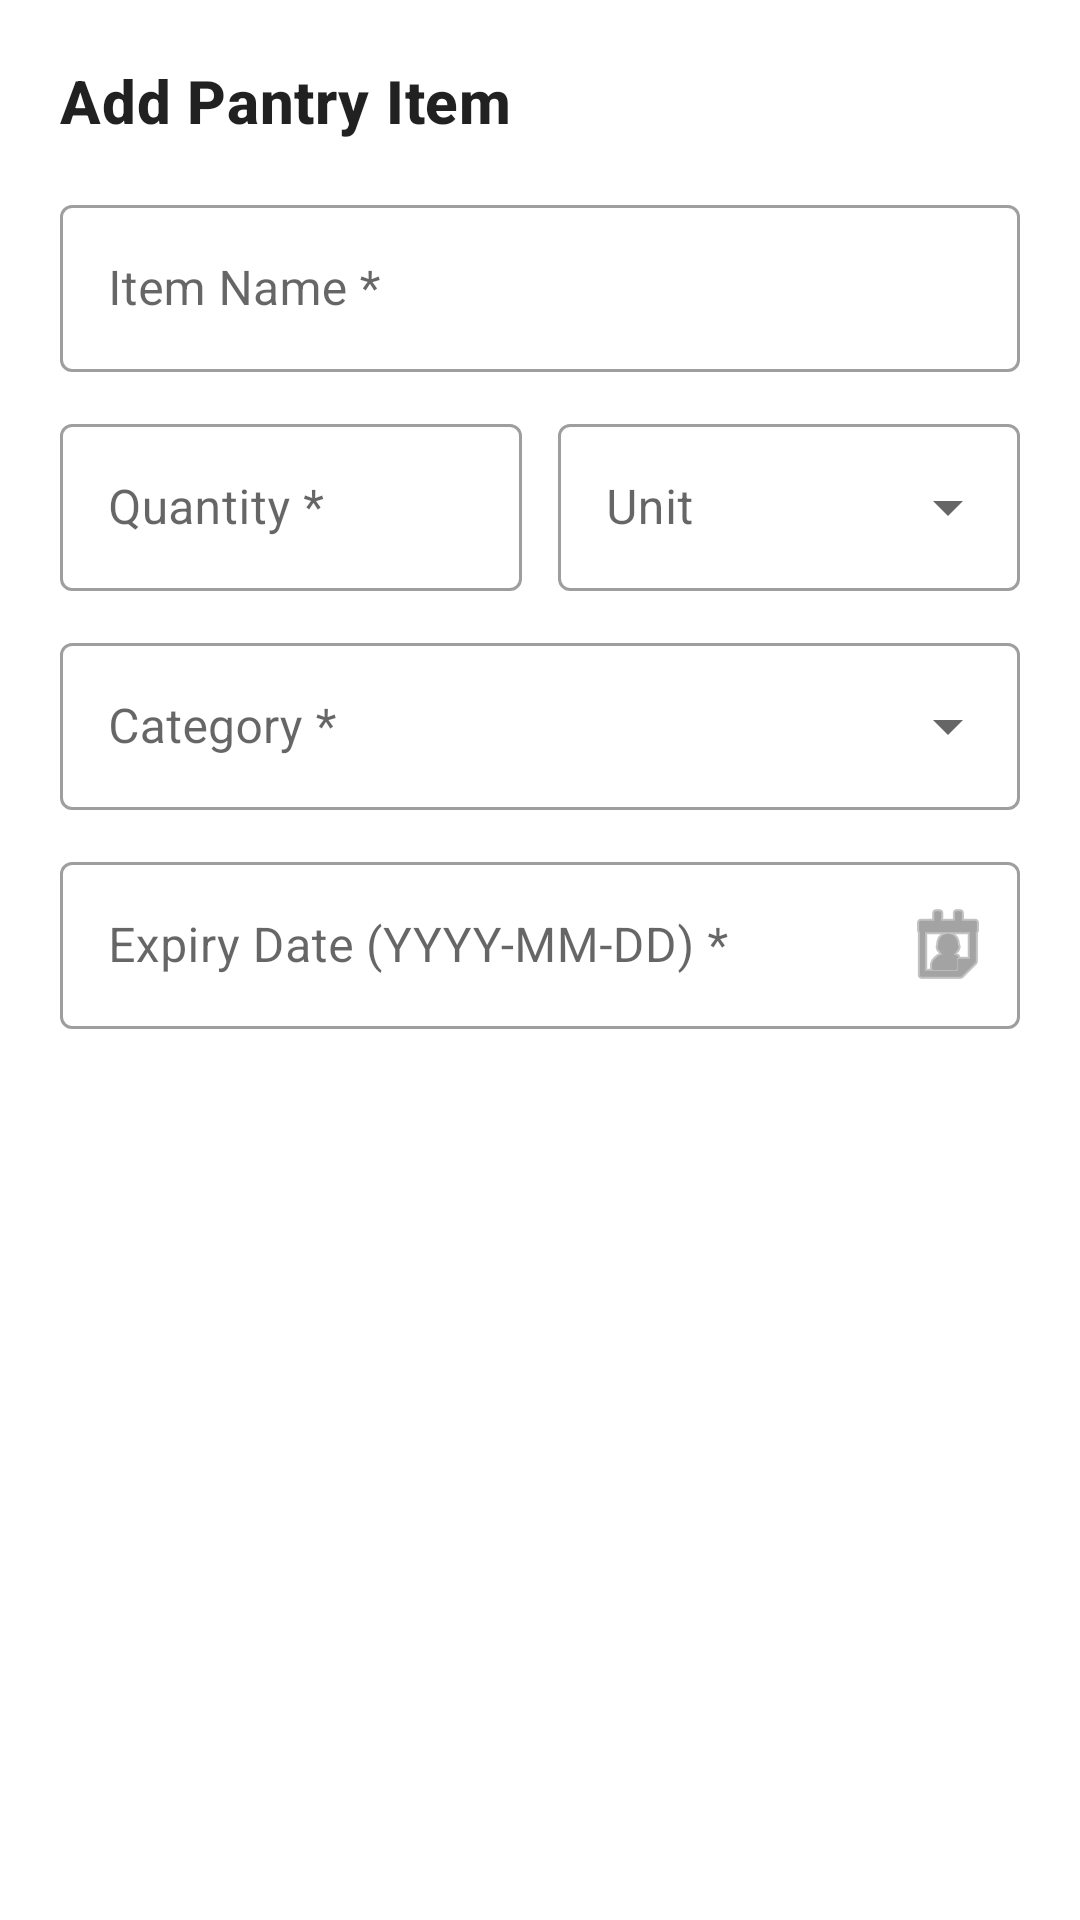

Android layout source for this screen:
<!-- AndroidManifest.xml: application theme Theme.SmartPantryManager -->
<!-- res/layout/dialog_add_edit_pantry_item.xml -->
<?xml version="1.0" encoding="utf-8"?>
<ScrollView
    xmlns:android="http://schemas.android.com/apk/res/android"
    xmlns:app="http://schemas.android.com/apk/res-auto"
    android:layout_width="match_parent"
    android:layout_height="wrap_content">

    <LinearLayout
        android:layout_width="match_parent"
        android:layout_height="wrap_content"
        android:orientation="vertical"
        android:padding="20dp">

        <TextView
            android:id="@+id/tvDialogTitle"
            android:layout_width="match_parent"
            android:layout_height="wrap_content"
            android:text="@string/dialog_add_pantry_item"
            android:textAppearance="@style/TextAppearance.MaterialComponents.Headline6"
            android:textStyle="bold"
            android:layout_marginBottom="16dp" />

        
        <com.google.android.material.textfield.TextInputLayout
            android:id="@+id/tilName"
            style="@style/Widget.MaterialComponents.TextInputLayout.OutlinedBox"
            android:layout_width="match_parent"
            android:layout_height="wrap_content"
            android:hint="@string/item_name_hint"
            android:layout_marginBottom="12dp">

            <com.google.android.material.textfield.TextInputEditText
                android:id="@+id/etName"
                android:layout_width="match_parent"
                android:layout_height="wrap_content"
                android:inputType="textCapWords" />
        </com.google.android.material.textfield.TextInputLayout>

        
        <LinearLayout
            android:layout_width="match_parent"
            android:layout_height="wrap_content"
            android:orientation="horizontal"
            android:baselineAligned="false"
            android:layout_marginBottom="12dp">

            <com.google.android.material.textfield.TextInputLayout
                android:id="@+id/tilQuantity"
                style="@style/Widget.MaterialComponents.TextInputLayout.OutlinedBox"
                android:layout_width="0dp"
                android:layout_height="wrap_content"
                android:layout_weight="1"
                android:hint="@string/quantity_hint">

                <com.google.android.material.textfield.TextInputEditText
                    android:id="@+id/etQuantity"
                    android:layout_width="match_parent"
                    android:layout_height="wrap_content"
                    android:inputType="numberDecimal" />
            </com.google.android.material.textfield.TextInputLayout>

            <com.google.android.material.textfield.TextInputLayout
                android:id="@+id/tilUnit"
                style="@style/Widget.MaterialComponents.TextInputLayout.OutlinedBox.ExposedDropdownMenu"
                android:layout_width="0dp"
                android:layout_height="wrap_content"
                android:layout_weight="1"
                android:layout_marginStart="12dp"
                android:hint="@string/unit_hint">

                <AutoCompleteTextView
                    android:id="@+id/actvUnit"
                    android:layout_width="match_parent"
                    android:layout_height="wrap_content"
                    android:inputType="none"
                    android:focusable="false" />
            </com.google.android.material.textfield.TextInputLayout>
        </LinearLayout>

        
        <com.google.android.material.textfield.TextInputLayout
            android:id="@+id/tilCategory"
            style="@style/Widget.MaterialComponents.TextInputLayout.OutlinedBox.ExposedDropdownMenu"
            android:layout_width="match_parent"
            android:layout_height="wrap_content"
            android:hint="@string/category_hint"
            android:layout_marginBottom="12dp">

            <AutoCompleteTextView
                android:id="@+id/actvCategory"
                android:layout_width="match_parent"
                android:layout_height="wrap_content"
                android:inputType="none"
                android:focusable="false" />
        </com.google.android.material.textfield.TextInputLayout>

        
        <com.google.android.material.textfield.TextInputLayout
            android:id="@+id/tilExpiryDate"
            style="@style/Widget.MaterialComponents.TextInputLayout.OutlinedBox"
            android:layout_width="match_parent"
            android:layout_height="wrap_content"
            android:hint="@string/expiry_date_hint"
            app:endIconMode="custom"
            app:endIconDrawable="@android:drawable/ic_menu_my_calendar"
            android:layout_marginBottom="16dp">

            <com.google.android.material.textfield.TextInputEditText
                android:id="@+id/etExpiryDate"
                android:layout_width="match_parent"
                android:layout_height="wrap_content"
                android:focusable="true"
                android:clickable="true"
                android:inputType="none" />
        </com.google.android.material.textfield.TextInputLayout>

    </LinearLayout>
</ScrollView>
<!-- resources referenced by this layout -->
<resources>
  <string name="category_hint">Category *</string>
  <string name="dialog_add_pantry_item">Add Pantry Item</string>
  <string name="expiry_date_hint">Expiry Date (YYYY-MM-DD) *</string>
  <string name="item_name_hint">Item Name *</string>
  <string name="quantity_hint">Quantity *</string>
  <string name="unit_hint">Unit</string>
  <style name="Theme.SmartPantryManager" parent="Theme.MaterialComponents.DayNight.NoActionBar">
          
          <item name="colorPrimary">@color/purple_500</item>
          <item name="colorPrimaryVariant">@color/purple_700</item>
          <item name="colorOnPrimary">@color/white</item>
          
          <item name="colorSecondary">@color/teal_200</item>
          <item name="colorSecondaryVariant">@color/teal_700</item>
          <item name="colorOnSecondary">@color/black</item>
      </style>
  <color name="purple_500">#FF6200EE</color>
  <color name="purple_700">#FF3700B3</color>
  <color name="white">#FFFFFFFF</color>
  <color name="teal_200">#FF03DAC5</color>
  <color name="teal_700">#FF018786</color>
  <color name="black">#FF000000</color>
</resources>
